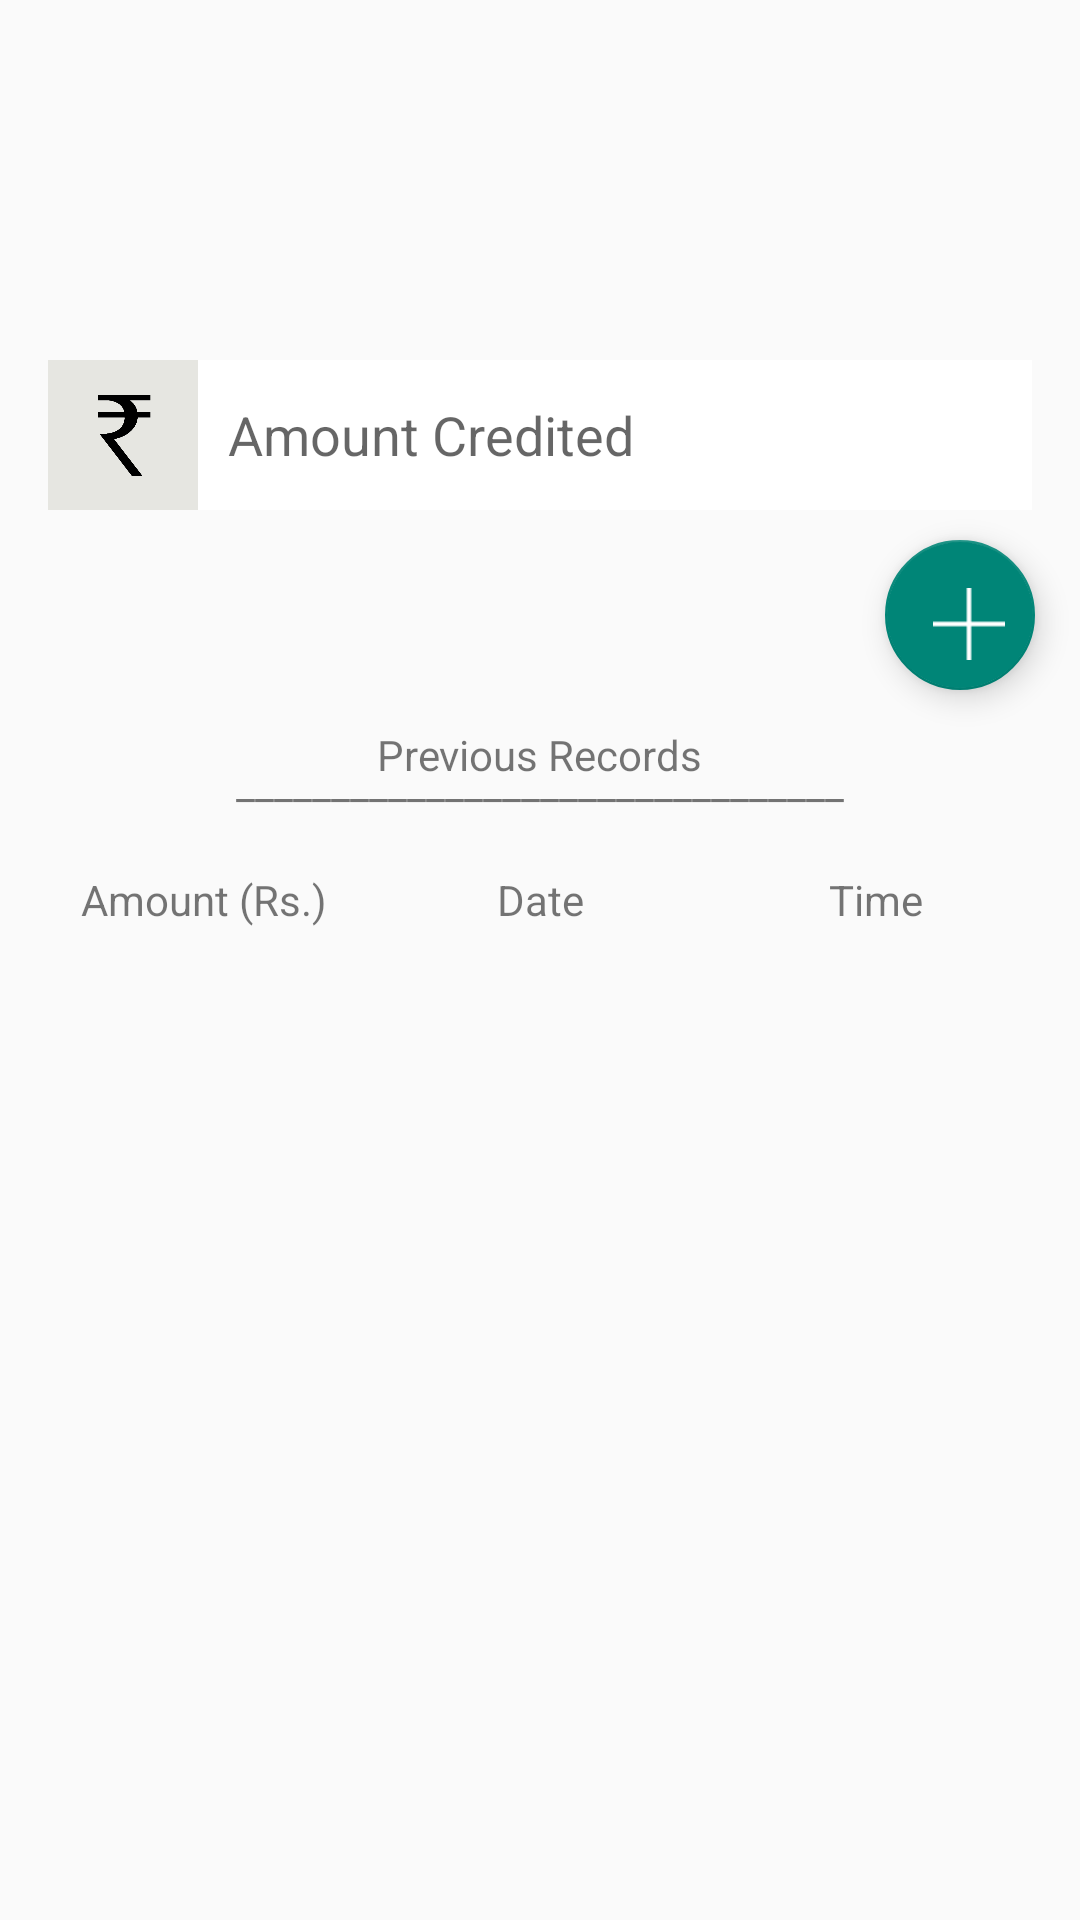

This screen was rendered from an Android layout file. Write that file and the resources it references.
<!-- AndroidManifest.xml: application theme AppTheme -->
<!-- res/layout/fragment1.xml -->
<LinearLayout xmlns:android="http://schemas.android.com/apk/res/android"
    xmlns:tools="http://schemas.android.com/tools"
    xmlns:fab="http://schemas.android.com/apk/res-auto"
    android:orientation="vertical"
    android:layout_width="match_parent"
    android:layout_height="match_parent"
    tools:context="easyway2in.com.billbook.Fragment1">

    
    <RelativeLayout
        android:layout_marginTop="120dp"
        android:layout_width="match_parent"
        android:layout_height="wrap_content"
        android:background="#e6e6e1"
        android:layout_marginRight="16dp"
        android:layout_marginLeft="16dp"
        android:layout_marginBottom="5dp"
        android:id="@+id/relativeLayout">

        <ImageView
            android:layout_width="50dp"
            android:layout_height="50dp"
            android:src="@drawable/rupeefonts"
            android:padding="10dp"
            android:id="@+id/rup"
            android:elevation="1dp"

            />
        .<EditText
        android:id="@+id/credit"
            android:layout_width="match_parent"
            android:layout_height="50dp"
            android:layout_toRightOf="@+id/rup"
            android:background="#ffffff"
            android:hint="Amount Credited"
            android:paddingLeft="10dp"
            />

    </RelativeLayout>

    <android.support.design.widget.FloatingActionButton
        android:id="@+id/credited"
        android:layout_width="50dp"
        android:layout_height="50dp"
        android:layout_gravity="right"
        android:elevation="5dp"
        android:layout_marginRight="15dp"
        android:layout_marginTop="5dp"
        android:clickable="true"
        android:src="@drawable/plus"
        android:layout_below="@+id/relativeLayout"
        android:layout_alignParentRight="true"/>

    

    <TextView
        android:layout_width="wrap_content"
        android:layout_height="wrap_content"
        android:text="Previous Records"
        android:layout_gravity="center"
        android:paddingTop="12dp"
        android:paddingBottom="15dp"
        />
    <TextView
        android:layout_width="wrap_content"
        android:layout_height="wrap_content"
        android:layout_gravity="center"
        android:text="________________________________"

        android:layout_marginTop="-25dp"
        
        />
    <LinearLayout
        android:layout_width="match_parent"
        android:layout_height="wrap_content"
        android:paddingTop="20dp"
        android:paddingRight="12dp"
        android:paddingLeft="12dp"
        android:paddingBottom="12dp"
        android:orientation="horizontal"
        >
    <TextView
        android:layout_width="match_parent"
        android:layout_height="wrap_content"
        android:text="Amount (Rs.)"
        android:layout_weight="0.33"
        android:gravity="center_horizontal"
        />
    <TextView
        android:layout_width="match_parent"
        android:layout_height="wrap_content"
        android:text="Date"
        android:layout_weight="0.33"
        android:gravity="center_horizontal"
        />
    <TextView
        android:layout_width="match_parent"
        android:layout_height="wrap_content"
        android:text="Time"
        android:layout_weight="0.33"
        android:gravity="center_horizontal"
        />
    </LinearLayout>
    <ListView
        android:id="@+id/CreditList"
        android:layout_width="match_parent"
        android:layout_height="wrap_content"
        android:paddingLeft="12dp"
        android:paddingRight="12dp"
        android:paddingBottom="15dp"
        />


</LinearLayout>
<!-- resources referenced by this layout -->
<resources>
  <!-- drawable plus: png bitmap (drawable, 360 bytes) -->
  <!-- drawable rupeefonts: png bitmap (drawable, 19915 bytes) -->
  <style name="AppTheme" parent="Theme.AppCompat.Light.NoActionBar">
          <item name="colorPrimary">@color/colorPrimary</item>
          <item name="colorPrimaryDark">@color/colorPrimaryDark</item>
  
  
      </style>
  <color name="colorPrimary">#125688</color>
  <color name="colorPrimaryDark">#0b324f</color>
</resources>
